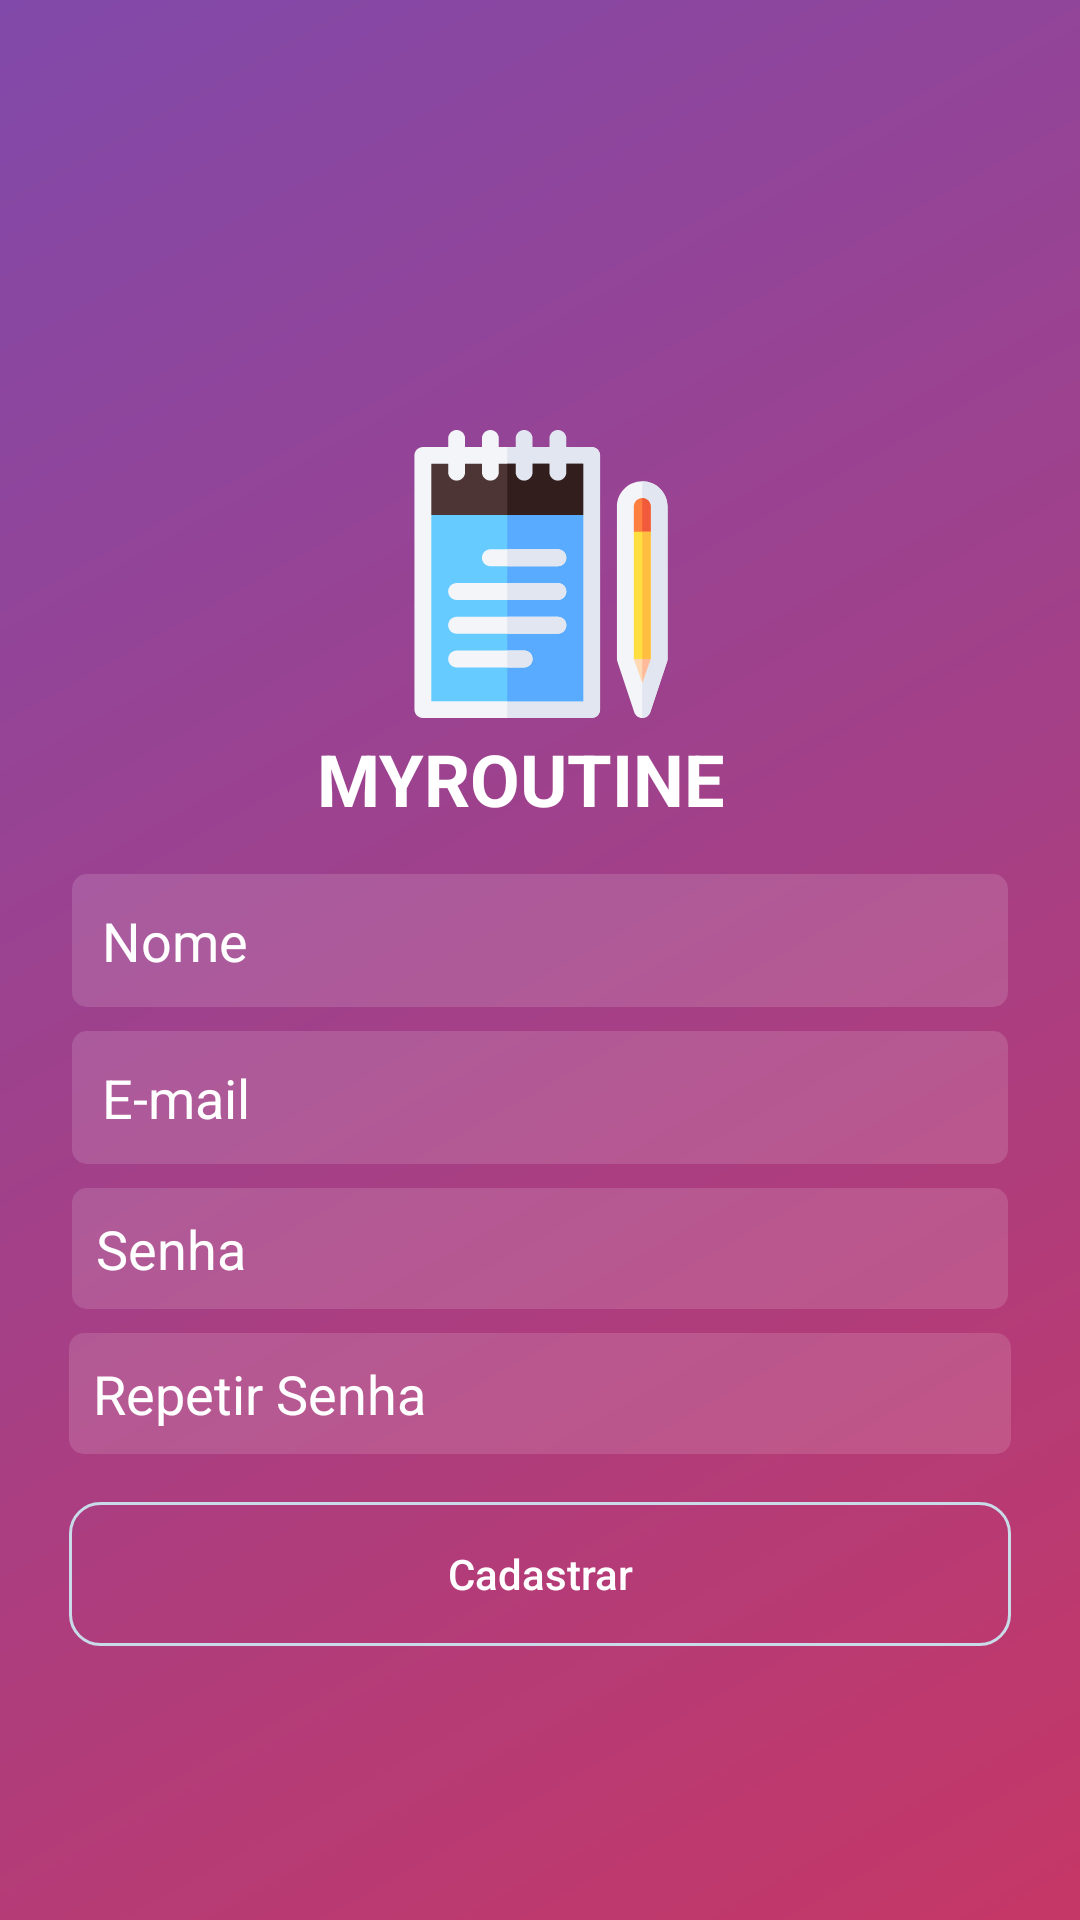

Android layout source for this screen:
<!-- AndroidManifest.xml: application theme Theme.MyRoutine -->
<!-- res/layout/fragment_cadastro.xml -->
<?xml version="1.0" encoding="utf-8"?>
<androidx.constraintlayout.widget.ConstraintLayout xmlns:android="http://schemas.android.com/apk/res/android"
    xmlns:app="http://schemas.android.com/apk/res-auto"
    xmlns:tools="http://schemas.android.com/tools"
    android:layout_width="match_parent"
    android:layout_height="match_parent"
    android:background="@drawable/background_degrade"
    tools:context=".ui.fragment.CadastroFragment">


    <androidx.constraintlayout.widget.ConstraintLayout
        android:id="@+id/constraint_img"
        android:layout_width="180dp"
        android:layout_height="200dp"
        app:layout_constraintBottom_toTopOf="@+id/editCadNome"
        app:layout_constraintEnd_toEndOf="parent"
        app:layout_constraintStart_toStartOf="parent"
        app:layout_constraintTop_toTopOf="parent"
        app:layout_constraintVertical_chainStyle="packed">

        <ImageView
            android:id="@+id/imageView"
            android:layout_width="200dp"
            android:layout_height="200dp"
            android:src="@drawable/ic_note_foreground"
            app:layout_constraintLeft_toLeftOf="parent"
            app:layout_constraintRight_toRightOf="parent"
            app:layout_constraintTop_toTopOf="@id/constraint_img" />

        <TextView
            android:id="@+id/textView"
            android:layout_width="wrap_content"
            android:layout_height="wrap_content"
            android:layout_marginTop="152dp"
            android:text="MYROUTINE"
            android:textColor="@color/white"
            android:textSize="24sp"
            android:textStyle="bold"
            app:layout_constraintHorizontal_bias="0.355"
            app:layout_constraintLeft_toLeftOf="parent"
            app:layout_constraintRight_toRightOf="parent"
            app:layout_constraintTop_toTopOf="@+id/imageView" />

    </androidx.constraintlayout.widget.ConstraintLayout>

    <EditText
        android:id="@+id/editCadNome"
        android:layout_width="0dp"
        android:layout_height="wrap_content"
        android:layout_marginStart="24dp"
        android:layout_marginEnd="24dp"
        android:background="@drawable/background_caixa_texto"
        android:ems="10"
        android:hint="Nome"
        android:inputType="textPersonName"
        android:padding="10dp"
        android:textColor="@color/white"
        android:textColorHint="@color/white"
        app:layout_constraintBottom_toTopOf="@+id/editCadEmail"
        app:layout_constraintEnd_toEndOf="parent"
        app:layout_constraintStart_toStartOf="parent"
        app:layout_constraintTop_toBottomOf="@+id/constraint_img" />

    <EditText
        android:id="@+id/editCadEmail"
        android:layout_width="0dp"
        android:layout_height="wrap_content"
        android:layout_marginStart="24dp"
        android:layout_marginTop="8dp"
        android:layout_marginEnd="24dp"
        android:background="@drawable/background_caixa_texto"
        android:ems="10"
        android:hint="E-mail"
        android:inputType="textPersonName|textEmailAddress"
        android:padding="10dp"
        android:textColor="@color/white"
        android:textColorHint="@color/white"
        app:layout_constraintBottom_toTopOf="@+id/editCadSenha"
        app:layout_constraintEnd_toEndOf="parent"
        app:layout_constraintStart_toStartOf="parent"
        app:layout_constraintTop_toBottomOf="@+id/editCadNome" />

    <EditText
        android:id="@+id/editCadSenha"
        android:layout_width="0dp"
        android:layout_height="wrap_content"
        android:layout_marginStart="24dp"
        android:layout_marginTop="8dp"
        android:layout_marginEnd="24dp"
        android:background="@drawable/background_caixa_texto"
        android:ems="10"
        android:hint="Senha"
        android:inputType="textPassword"
        android:padding="8dp"
        android:textColor="@color/white"
        android:textColorHint="@color/white"
        app:layout_constraintBottom_toTopOf="@+id/editCadRepetirSenha"
        app:layout_constraintEnd_toEndOf="parent"
        app:layout_constraintStart_toStartOf="parent"
        app:layout_constraintTop_toBottomOf="@+id/editCadEmail" />

    <EditText
        android:id="@+id/editCadRepetirSenha"
        android:layout_width="0dp"
        android:layout_height="wrap_content"
        android:layout_marginStart="23dp"
        android:layout_marginTop="8dp"
        android:layout_marginEnd="23dp"
        android:background="@drawable/background_caixa_texto"
        android:ems="10"
        android:hint="Repetir Senha"
        android:inputType="textPassword"
        android:padding="8dp"
        android:textColor="@color/white"
        android:textColorHint="@color/white"
        app:layout_constraintBottom_toTopOf="@+id/btnCadastrar"
        app:layout_constraintEnd_toEndOf="parent"
        app:layout_constraintStart_toStartOf="parent"
        app:layout_constraintTop_toBottomOf="@+id/editCadSenha" />

    <Button
        android:id="@+id/btnCadastrar"
        android:layout_width="0dp"
        android:layout_height="wrap_content"
        android:layout_marginStart="23dp"
        android:layout_marginTop="16dp"
        android:layout_marginEnd="23dp"
        android:background="@drawable/background_botao"
        android:text="Cadastrar"
        android:textAllCaps="false"
        android:textColor="@color/white"
        app:layout_constraintBottom_toTopOf="@+id/progressCadastro"
        app:layout_constraintEnd_toEndOf="parent"
        app:layout_constraintStart_toStartOf="parent"
        app:layout_constraintTop_toBottomOf="@+id/editCadRepetirSenha" />

    <ProgressBar
        android:id="@+id/progressCadastro"
        style="?android:attr/progressBarStyle"
        android:layout_width="wrap_content"
        android:layout_height="wrap_content"
        android:layout_marginTop="16dp"
        android:visibility="gone"
        app:layout_constraintBottom_toBottomOf="parent"
        app:layout_constraintEnd_toEndOf="parent"
        app:layout_constraintStart_toStartOf="parent"
        app:layout_constraintTop_toBottomOf="@+id/btnCadastrar" />


</androidx.constraintlayout.widget.ConstraintLayout>
<!-- resources referenced by this layout -->
<resources>
  <!-- drawable background_botao (drawable) -->
  <?xml version="1.0" encoding="utf-8"?>
  <shape
      xmlns:android="http://schemas.android.com/apk/res/android"
      android:shape="rectangle">
      <solid android:color="#00FFFFFF"/>
      <corners android:radius="10dp"/>
      <stroke android:width="1dp" android:color="#C9DBE9"/>
  </shape>
  <!-- drawable background_caixa_texto (drawable) -->
  <?xml version="1.0" encoding="utf-8"?>
  <shape
      xmlns:android="http://schemas.android.com/apk/res/android"
      android:shape="rectangle">
      <solid android:color="#22FFFFFF"/>
      <corners android:radius="5dp"></corners>
  </shape>
  <!-- drawable background_degrade (drawable) -->
  <?xml version="1.0" encoding="utf-8"?>
  <shape xmlns:android="http://schemas.android.com/apk/res/android" android:shape="rectangle">
      <gradient
          android:startColor="#c53766"
          android:endColor="#8149aa"
          android:angle="135"/>
  </shape>
  <!-- drawable ic_note_foreground: vector/xml drawable (drawable, 4450 chars, omitted) -->
  <style name="Theme.MyRoutine" parent="Theme.MaterialComponents.DayNight.NoActionBar">
          
          <item name="colorPrimary">@color/purple_500</item>
          <item name="colorPrimaryVariant">#462789</item>
          <item name="colorOnPrimary">@color/white</item>
          
          <item name="colorSecondary">@color/teal_200</item>
          <item name="colorSecondaryVariant">@color/teal_700</item>
          <item name="colorOnSecondary">@color/black</item>
          
          <item name="android:statusBarColor" tools:targetApi="l">?attr/colorPrimaryVariant</item>
          
      </style>
  <!-- not gathered from this repository: default colours our renderer supplied (Android Studio template values) -->
  <color name="purple_500">#FF6200EE</color>
  <color name="teal_200">#FF03DAC5</color>
  <color name="teal_700">#FF018786</color>
  <color name="black">#FF000000</color>
  <color name="white">#FFFFFFFF</color>
</resources>
